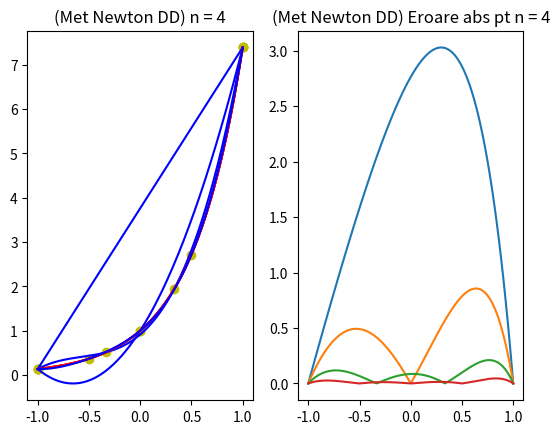

Here is the Python script that generated this plot:
import numpy as np
import matplotlib.pyplot as plt

def f(x):
    return np.exp(2 * x)

a = -1
b = 1

def MetNeville(f, a, b, n, x):
    X = np.linspace(a, b, n+1)
    Q = np.zeros((n+1, n+1))
    for i in range(n+1):
        Q[i, 0] = f(X[i])
    for i in range(1, n+1):
        for j in range(1, n+1):
            Q[i, j] = (Q[i, j-1] * (x-X[i-j]) - Q[i-1, j-1]*(x-X[i])) / (X[i] - X[i-j])
    return Q[n, n]

def PlotInterpolareMetNeville(f, a, b, n, metoda):
    X = np.linspace(a, b, n+1)
    X_grafic = np.linspace(a, b, 50*n+1)
    Pn = []

    for x in X_grafic:
        Pn.append(metoda(f, a, b, n, x))

    plt.subplot(1, 2, 1)
    plt.title("(Met Neville) n = {}".format(n))
    plt.plot(X_grafic, Pn, c='r')
    plt.plot(X_grafic, f(X_grafic), c='b')
    plt.scatter(X, f(X), c='y')

    plt.subplot(1, 2, 2)
    plt.title("(Met Neville) Eroare absoluta pt n = {}".format(n))
    plt.plot(X_grafic, abs(f(X_grafic) - Pn))
    plt.show()

# for i in range(1, 5):
#     PlotInterpolareMetNeville(f, a, b, i, MetNeville)


#Rezolvare Exc2

def MetNewton(f, a, b, n, x):
    X = np.linspace(a, b, n + 1)
    c = f(X[0])

    def C(k):
        p = 1

        for i in range(k):
            p *= (X[k] - X[i])

        return (f(X[k]) - P(k - 1, X[k])) / p

    def P(k, x):
        if k == 0:
            return c
        else:
            p = 1
            for i in range(k):
                p *= (x - X[i])
            return P(k - 1, x) + C(k) * p

    return P(n, x)

def PlotInterpolareMetNewton(f, a, b, n, metoda):
    X = np.linspace(a, b, n+1)
    X_grafic = np.linspace(a, b, 50 * (n+1))
    Pn = []

    for x in X_grafic:
        Pn.append(metoda(f, a, b, n, x))

    plt.subplot(1, 2, 1)
    plt.title("(Met Newton) pt n = {}".format(n))
    plt.plot(X_grafic, Pn, c='r')
    plt.plot(X_grafic, f(X_grafic), c='b')
    plt.scatter(X, f(X), c='y')

    plt.subplot(1, 2 ,2)
    plt.title("(Met Newton) Eroarea absoluta pt n={}".format(n))
    plt.plot(X_grafic, abs(f(X_grafic) - Pn))
    plt.show()


# for i in range(1, 5):
#     PlotInterpolareMetNewton(f, a, b, i, MetNewton)

def MetNewtonDD(f, a, b, n, x):
    X = np.linspace(a, b, n+1)
    q = f(X[0])

    def c(inc, fin):
        if(inc == fin):
            return f(X[inc])
        else:
            return (c(inc+1, fin) - c(inc, fin-1))/(X[fin] - X[inc])

    def P(k, x):
        if k == 0:
            return q
        else:
            p = 1
            for i in range(k):
                p *= (x - X[i])
            return P(k - 1, x) + (c(0, k) * p)

    return P(n, x)

def PlotInterpolareMetNewtonDD(f, a, b, n, metoda):
    X = np.linspace(a, b, n+1)
    X_grafic = np.linspace(a, b, 50*(n+1))
    Pn = []

    for x in X_grafic:
        Pn.append(metoda(f, a, b, n, x))

    plt.subplot(1, 2, 1)
    plt.title("(Met Newton DD) n = {}".format(n))
    plt.plot(X_grafic, f(X_grafic), c='r')
    plt.plot(X_grafic, Pn, c='b')
    plt.scatter(X, f(X), c='y')

    plt.subplot(1, 2, 2)
    plt.title("(Met Newton DD) Eroare abs pt n = {}".format(n))
    plt.plot(X_grafic, abs(f(X_grafic) - Pn))
    plt.show()

for i in range(1, 5):
    PlotInterpolareMetNewtonDD(f, a, b, i, MetNewtonDD)
